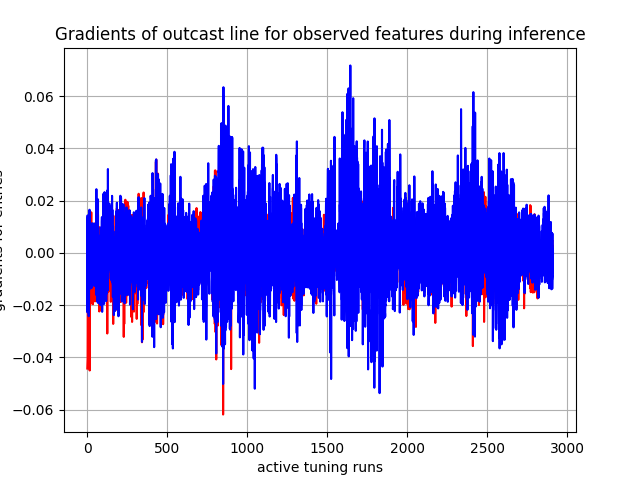

The table this chart was drawn from, first rows:
, 0, 1, 2, 3, 4, 5, 6, 7, 8, 9, 10, 11, 12, 13, 14, 15, 16
0, tensor(0.01338699), tensor(-0.00841403), tensor(-0.00221153), tensor(0.01071832), tensor(-0.00571117), tensor(-0.01081408), tensor(-0.00476158), tensor(-0.01945893), tensor(-0.01472481), tensor(-0.01562554), tensor(-0.01920678), tensor(0.01113599), tensor(0.00860328), tensor(-0.01982309), tensor(-0.00213658), tensor(-0.00779927), tensor(-0.04423455)
1, tensor(0.00591783), tensor(-0.01088692), tensor(-0.00394281), tensor(0.01156281), tensor(-0.00430890), tensor(-0.00660676), tensor(-0.00752920), tensor(-0.01876848), tensor(-0.01403215), tensor(-0.01721600), tensor(-0.02205034), tensor(0.00505644), tensor(0.00264942), tensor(-0.02272287), tensor(-0.00862910), tensor(-0.01289467), tensor(-0.04240464)
2, tensor(-0.00025891), tensor(-0.01919874), tensor(0.00578786), tensor(0.01299075), tensor(-0.01727647), tensor(0.00311190), tensor(0.00503774), tensor(-0.01248574), tensor(-0.00157866), tensor(-0.01313345), tensor(-0.02016181), tensor(0.01436130), tensor(0.01211638), tensor(-0.01859272), tensor(-0.01139841), tensor(-0.01645032), tensor(-0.04044182)
3, tensor(0.00973959), tensor(0.00468496), tensor(0.00301248), tensor(-0.00290209), tensor(0.01305451), tensor(0.01109528), tensor(-0.01044681), tensor(-0.01766560), tensor(-0.01544183), tensor(-0.00843426), tensor(-0.01205398), tensor(-7.10949462e-05), tensor(0.00049647), tensor(-0.01200876), tensor(0.00278270), tensor(0.00246063), tensor(-0.01306283)
4, tensor(-0.01101533), tensor(-0.00942562), tensor(-0.00710934), tensor(-0.00962923), tensor(-0.00466680), tensor(-0.00891413), tensor(0.00992254), tensor(0.01356231), tensor(0.01082790), tensor(0.01069665), tensor(0.00639213), tensor(-0.00284955), tensor(-0.00426551), tensor(0.00166055), tensor(-0.00866623), tensor(-0.01073496), tensor(0.00178535)
5, tensor(0.00510560), tensor(-0.00639451), tensor(-0.00358757), tensor(-0.00310071), tensor(-0.00013787), tensor(0.00279146), tensor(-0.00574566), tensor(-0.00992143), tensor(-0.00575954), tensor(-0.00145863), tensor(-0.00774057), tensor(-0.00069463), tensor(-0.00123054), tensor(-0.00622299), tensor(-0.00388506), tensor(-0.00653452), tensor(-0.03692133)
6, tensor(-0.00299103), tensor(-0.00137888), tensor(-0.00945160), tensor(-0.00694512), tensor(0.00181442), tensor(-0.00995471), tensor(-0.00998279), tensor(-0.01799849), tensor(-0.01785018), tensor(-0.01317987), tensor(0.01017140), tensor(0.00133424), tensor(-0.00023767), tensor(-0.00329035), tensor(-0.00200392), tensor(-0.00317600), tensor(-0.00523825)
7, tensor(-0.01034544), tensor(0.00415356), tensor(-0.00657538), tensor(-0.01233903), tensor(-0.00029057), tensor(0.00012869), tensor(-0.01298011), tensor(-0.01716926), tensor(-0.01332824), tensor(-0.00998743), tensor(0.00381455), tensor(-0.00459733), tensor(-0.00433796), tensor(0.00389569), tensor(0.00317755), tensor(0.00172055), tensor(-0.01644448)
8, tensor(-0.00697600), tensor(-0.00158751), tensor(-0.01158119), tensor(-0.00732848), tensor(-0.00644127), tensor(-0.00828532), tensor(-0.00701222), tensor(-0.01700752), tensor(-0.01542683), tensor(-0.01295387), tensor(0.00857909), tensor(-0.00087652), tensor(-0.00370966), tensor(7.91998464e-05), tensor(0.00224409), tensor(0.00270817), tensor(-0.01500645)
9, tensor(0.00146398), tensor(-0.01247321), tensor(0.00485465), tensor(0.00943389), tensor(-0.01190579), tensor(0.00137605), tensor(-0.01509099), tensor(-0.02420602), tensor(-0.01918229), tensor(-0.01188546), tensor(-0.02132950), tensor(0.00831160), tensor(0.00760632), tensor(-0.00593841), tensor(-0.00902161), tensor(-0.01180482), tensor(-0.01519915)
10, tensor(0.00213262), tensor(-0.01142732), tensor(0.00789414), tensor(0.00915141), tensor(-0.00589211), tensor(-0.00204483), tensor(-0.00559445), tensor(-0.01942044), tensor(-0.01603670), tensor(-0.00837020), tensor(-0.00833669), tensor(0.00730584), tensor(0.01031848), tensor(-0.00548411), tensor(-0.00885854), tensor(-0.01147536), tensor(-0.02687376)
11, tensor(0.00079374), tensor(0.00021954), tensor(0.00719799), tensor(0.00863056), tensor(0.00027973), tensor(-0.00540228), tensor(-0.00962629), tensor(-0.01898603), tensor(-0.01578323), tensor(-0.00875019), tensor(-0.01279560), tensor(0.00695131), tensor(0.00521438), tensor(-0.01133274), tensor(-0.01153458), tensor(-0.01414577), tensor(-0.01981023)
12, tensor(0.00457371), tensor(-0.00269974), tensor(0.00102877), tensor(-0.00650793), tensor(-0.00798676), tensor(-0.00401175), tensor(0.00121790), tensor(0.00326569), tensor(0.00201852), tensor(0.01503136), tensor(-0.00354355), tensor(-0.00061115), tensor(0.00263515), tensor(0.00638866), tensor(0.00606637), tensor(0.00535999), tensor(-0.00418050)
13, tensor(-0.00586795), tensor(0.00379727), tensor(-0.00299256), tensor(-0.00065504), tensor(0.00129773), tensor(-0.00252515), tensor(0.00822954), tensor(0.00283175), tensor(0.00275205), tensor(0.00791769), tensor(0.00326397), tensor(0.00088151), tensor(0.00162432), tensor(-0.00178908), tensor(0.00177961), tensor(-0.00104990), tensor(-0.02460412)
14, tensor(0.00615989), tensor(-0.00787229), tensor(0.00277805), tensor(0.00039116), tensor(0.00200159), tensor(-0.00269697), tensor(0.00252383), tensor(0.00526283), tensor(0.00524181), tensor(0.00631173), tensor(-0.00048558), tensor(0.00325751), tensor(0.00258968), tensor(0.01652394), tensor(0.00570766), tensor(0.00491620), tensor(-0.00303234)
15, tensor(-0.00960123), tensor(0.00879194), tensor(-0.00044792), tensor(-0.00826584), tensor(-0.00515682), tensor(0.00336888), tensor(0.00256770), tensor(-0.00596083), tensor(-0.00094280), tensor(-0.00273033), tensor(0.00897316), tensor(-0.00174617), tensor(0.00178501), tensor(-0.00986960), tensor(0.00354565), tensor(-0.00196575), tensor(-0.04497560)
16, tensor(-0.00690934), tensor(-0.00014133), tensor(-0.00077193), tensor(-0.01000791), tensor(0.00554067), tensor(0.00213540), tensor(0.00261475), tensor(-0.01120611), tensor(-0.00875990), tensor(-0.00221356), tensor(0.00664477), tensor(0.00201454), tensor(-0.00120002), tensor(-0.01181345), tensor(0.00678927), tensor(0.00913678), tensor(-0.03446744)
17, tensor(-0.00040141), tensor(0.00795598), tensor(-0.00357847), tensor(-0.00505627), tensor(0.00458734), tensor(-0.00259569), tensor(3.08457602e-05), tensor(-0.01210322), tensor(-0.00813096), tensor(-0.00017724), tensor(-0.00551888), tensor(-0.00106581), tensor(-0.00109991), tensor(-0.01368962), tensor(0.00507881), tensor(0.00532447), tensor(-0.01456532)
18, tensor(-0.00418649), tensor(-0.00263992), tensor(0.00337238), tensor(0.00507425), tensor(-0.00174687), tensor(0.00090529), tensor(-0.00611972), tensor(-0.01299500), tensor(-0.00758079), tensor(-0.00086490), tensor(-0.00693304), tensor(-0.00010552), tensor(-6.69885048e-05), tensor(0.00236765), tensor(0.00643817), tensor(0.00978066), tensor(0.00882782)
19, tensor(-0.00121663), tensor(-0.00215111), tensor(0.00275213), tensor(0.01156891), tensor(0.00674245), tensor(0.00115942), tensor(-0.00748681), tensor(-0.01110991), tensor(-0.00552208), tensor(0.00088785), tensor(-0.00921595), tensor(0.00063352), tensor(0.00054323), tensor(-0.00056412), tensor(0.00368067), tensor(-0.00271639), tensor(0.00610898)
20, tensor(-0.00231758), tensor(-0.00036532), tensor(0.00235870), tensor(-0.00573657), tensor(-0.00030952), tensor(0.00119457), tensor(-0.00351353), tensor(-0.01180882), tensor(-0.00535625), tensor(0.00019101), tensor(-0.00987612), tensor(0.00087271), tensor(0.00092320), tensor(3.44785367e-05), tensor(-0.00012585), tensor(0.00627563), tensor(0.00534626)
21, tensor(0.00711349), tensor(-0.00049699), tensor(-0.00089274), tensor(0.00564405), tensor(-0.00083396), tensor(0.00160422), tensor(0.00591670), tensor(0.00083745), tensor(0.00157785), tensor(-0.00033643), tensor(0.00186763), tensor(0.00055124), tensor(0.00069082), tensor(0.00091075), tensor(-0.00126625), tensor(-0.00249747), tensor(-0.00370157)
22, tensor(0.00229301), tensor(0.00378521), tensor(0.00224674), tensor(-0.00612746), tensor(-0.00056200), tensor(0.00128989), tensor(0.00439868), tensor(-0.00124298), tensor(0.00032345), tensor(-0.00121298), tensor(-0.00355733), tensor(0.00051609), tensor(0.00079503), tensor(0.00058301), tensor(-0.00122059), tensor(-0.00272042), tensor(-0.00847473)
23, tensor(0.00228292), tensor(0.00156498), tensor(-0.00060706), tensor(0.00391358), tensor(-0.00093683), tensor(0.00107797), tensor(0.00321554), tensor(0.00262644), tensor(0.00315657), tensor(0.00104905), tensor(0.00201563), tensor(0.00046629), tensor(0.00074902), tensor(-1.03197417e-05), tensor(-0.00119307), tensor(-0.00250132), tensor(-0.00260482)
24, tensor(-0.00550753), tensor(0.00160430), tensor(-0.00215352), tensor(-0.00552912), tensor(0.00229495), tensor(-0.00161516), tensor(0.00351527), tensor(0.00371717), tensor(0.01145722), tensor(-0.00104586), tensor(-0.00425201), tensor(0.00048689), tensor(0.00051932), tensor(0.00201238), tensor(0.00063095), tensor(0.00015897), tensor(-0.01384345)
25, tensor(-0.00451285), tensor(-5.58801512e-05), tensor(-0.00179306), tensor(-0.00692588), tensor(0.00260038), tensor(0.00096813), tensor(-0.00251931), tensor(0.01118113), tensor(0.01552909), tensor(-0.00019292), tensor(-0.00087670), tensor(0.00014250), tensor(0.00032481), tensor(0.00656195), tensor(0.00093181), tensor(0.00133924), tensor(-0.01621152)
26, tensor(-0.00238642), tensor(0.00117458), tensor(0.00223780), tensor(-0.00842877), tensor(-0.00062749), tensor(-0.00116783), tensor(0.00146266), tensor(-0.01346795), tensor(-0.01022696), tensor(-0.00082572), tensor(0.00418559), tensor(0.00025878), tensor(0.00042025), tensor(0.00446815), tensor(-0.00134948), tensor(0.00138445), tensor(-0.01305952)
27, tensor(0.00711217), tensor(-0.00072055), tensor(-0.00205694), tensor(0.00221302), tensor(0.00156032), tensor(-0.00072661), tensor(-0.00676182), tensor(-0.01276738), tensor(-0.00715123), tensor(-0.00053711), tensor(-0.00914429), tensor(0.00078957), tensor(0.00073186), tensor(1.28825750e-05), tensor(-0.00183469), tensor(-0.00246178), tensor(-0.00980654)
28, tensor(-0.00498714), tensor(-0.00198175), tensor(0.00347326), tensor(0.00617385), tensor(8.38695923e-05), tensor(-0.00035062), tensor(-0.00639985), tensor(0.00301832), tensor(0.00224536), tensor(0.00063828), tensor(0.00691956), tensor(0.00079837), tensor(-0.00041171), tensor(-0.00010827), tensor(-0.00146461), tensor(-0.00296097), tensor(-0.00939807)
29, tensor(0.00782954), tensor(-0.00131262), tensor(0.00211656), tensor(-0.00714123), tensor(0.00028305), tensor(0.00056416), tensor(-0.00095549), tensor(-0.01227329), tensor(-0.00526130), tensor(-0.00038099), tensor(-0.01156827), tensor(9.84043727e-05), tensor(0.00068819), tensor(2.83301015e-05), tensor(-0.00095290), tensor(-0.00125299), tensor(-0.00098513)
30, tensor(-0.00402069), tensor(0.00173369), tensor(-0.00102206), tensor(0.00625963), tensor(-0.00097786), tensor(0.00010558), tensor(-0.00114638), tensor(-0.01006729), tensor(-0.00854352), tensor(-0.00039642), tensor(-0.01128624), tensor(-0.00022122), tensor(-0.00032101), tensor(-0.00327743), tensor(0.00015804), tensor(-0.00100330), tensor(-0.01229884)
31, tensor(0.00381263), tensor(-0.00054657), tensor(-0.00109540), tensor(-0.00867641), tensor(0.00158157), tensor(-1.94101494e-06), tensor(-0.00018321), tensor(-0.01056690), tensor(-0.00566082), tensor(-0.00090209), tensor(-0.00479215), tensor(-0.00017536), tensor(-0.00025846), tensor(-0.00302260), tensor(0.00024254), tensor(-0.00042296), tensor(-0.01946002)
32, tensor(0.00310951), tensor(-0.00063338), tensor(-0.00099318), tensor(0.00935573), tensor(-0.00066631), tensor(4.26867482e-05), tensor(-5.33919265e-05), tensor(-0.00919813), tensor(-0.00499898), tensor(-0.00075880), tensor(-0.00477427), tensor(-0.00015728), tensor(-0.00026227), tensor(-0.00304660), tensor(0.00049054), tensor(-0.00044790), tensor(-0.01173862)
33, tensor(-0.00431304), tensor(-0.00111164), tensor(0.00217752), tensor(-0.00619151), tensor(-0.00037965), tensor(0.00064596), tensor(-0.00415306), tensor(0.00543454), tensor(0.00695025), tensor(0.00034390), tensor(-0.00400642), tensor(8.91351738e-05), tensor(0.00076717), tensor(-0.00012136), tensor(-0.00124565), tensor(0.00096347), tensor(-0.00975463)
34, tensor(0.00754763), tensor(-0.00163495), tensor(0.00118214), tensor(0.00127578), tensor(7.54089633e-05), tensor(0.00045561), tensor(0.01134662), tensor(-0.00814021), tensor(-0.00876740), tensor(-0.00084938), tensor(-0.00131274), tensor(8.86615235e-05), tensor(0.00058491), tensor(-0.00025563), tensor(0.00125062), tensor(-0.00226539), tensor(0.00335037)
35, tensor(-0.00327386), tensor(0.00178739), tensor(-1.61884818e-05), tensor(-0.00191665), tensor(-0.00048630), tensor(0.00054225), tensor(-0.00408137), tensor(0.00909025), tensor(0.00827054), tensor(0.00073539), tensor(0.00358598), tensor(0.00043759), tensor(0.00053329), tensor(-0.00058773), tensor(-0.00141336), tensor(0.00177157), tensor(-0.01960760)
36, tensor(-0.00345572), tensor(0.00061179), tensor(0.00062029), tensor(0.00525027), tensor(0.00317270), tensor(0.00022289), tensor(-0.00992783), tensor(-0.01127407), tensor(-0.00792713), tensor(-0.00203232), tensor(0.00401868), tensor(-4.56830821e-06), tensor(6.27869595e-05), tensor(-0.00081614), tensor(-0.00060513), tensor(-0.00135099), tensor(0.00303459)
37, tensor(0.00696763), tensor(-0.00108859), tensor(0.00066228), tensor(-0.00435206), tensor(0.00022538), tensor(0.00039931), tensor(-0.00488798), tensor(-0.00360397), tensor(-0.00458078), tensor(5.21548609e-05), tensor(-0.01119909), tensor(-6.03183435e-05), tensor(8.92754761e-05), tensor(-0.00073351), tensor(0.00011229), tensor(-0.00095337), tensor(0.00301835)
38, tensor(-0.00215411), tensor(0.00012171), tensor(0.00010328), tensor(-0.00598172), tensor(0.00026309), tensor(0.00037224), tensor(-0.00598721), tensor(-0.00504429), tensor(-0.00398515), tensor(-0.00013512), tensor(0.00592294), tensor(-6.18706545e-05), tensor(0.00017195), tensor(-0.00060747), tensor(0.00016691), tensor(-0.00084470), tensor(0.00799996)
39, tensor(-0.00070994), tensor(0.00228010), tensor(-0.00015000), tensor(0.00323285), tensor(-0.00097133), tensor(0.00049759), tensor(-0.00278597), tensor(0.00688948), tensor(-0.00676493), tensor(-0.00127480), tensor(0.00848725), tensor(-0.00036146), tensor(-0.00039930), tensor(-0.00253824), tensor(0.00077428), tensor(0.00035222), tensor(-0.00065591)
40, tensor(-0.00058689), tensor(-6.81760503e-05), tensor(-0.00010646), tensor(-0.00481801), tensor(0.00152882), tensor(-7.61391566e-05), tensor(0.00085005), tensor(0.00699296), tensor(-0.00486983), tensor(-0.00044585), tensor(-0.00646700), tensor(-0.00042305), tensor(-0.00031659), tensor(-0.00227270), tensor(0.00092488), tensor(0.00082251), tensor(-0.00392241)
41, tensor(-0.00027140), tensor(0.00094178), tensor(-9.64775463e-05), tensor(0.00562878), tensor(-0.00044409), tensor(-9.35552016e-05), tensor(0.00209040), tensor(0.00604302), tensor(-0.00580528), tensor(-0.00037474), tensor(-0.00703476), tensor(0.00025485), tensor(-0.00032321), tensor(-0.00305142), tensor(0.00086375), tensor(0.00075751), tensor(-0.00132917)
42, tensor(0.00586988), tensor(-0.00089887), tensor(-0.00076147), tensor(0.00238579), tensor(-0.00035998), tensor(-0.00021339), tensor(0.00903378), tensor(0.00878449), tensor(0.00598239), tensor(-0.00067204), tensor(-0.00539474), tensor(0.00022319), tensor(0.00041060), tensor(-0.00208497), tensor(0.00091337), tensor(0.00087147), tensor(-0.00640207)
43, tensor(-0.00456173), tensor(-0.00086708), tensor(-0.00052415), tensor(-0.00395222), tensor(0.00137025), tensor(0.00041912), tensor(-0.00493599), tensor(0.01120227), tensor(0.00277618), tensor(-0.00023477), tensor(0.00377275), tensor(0.00039806), tensor(0.00036454), tensor(0.00944417), tensor(1.27613866e-05), tensor(0.00103683), tensor(-0.00442218)
44, tensor(0.00587699), tensor(-0.00252394), tensor(-0.00040623), tensor(0.00459012), tensor(0.00010521), tensor(0.00034808), tensor(0.00385958), tensor(-0.01263804), tensor(-0.00633109), tensor(-0.00112387), tensor(0.00718178), tensor(0.00042339), tensor(-0.00035405), tensor(-0.00125080), tensor(0.00096786), tensor(0.00133290), tensor(-0.00508228)
45, tensor(-0.00403797), tensor(0.00047532), tensor(0.00097662), tensor(-0.00359002), tensor(0.00101620), tensor(-0.00031676), tensor(-0.00341902), tensor(0.00987689), tensor(0.00528395), tensor(-0.00050170), tensor(-0.01093786), tensor(0.00017046), tensor(0.00030411), tensor(-0.00096817), tensor(0.00113802), tensor(0.00171220), tensor(-0.00477881)
46, tensor(0.00143063), tensor(0.00566552), tensor(0.00068009), tensor(-0.00336477), tensor(-8.12459475e-05), tensor(-0.00026028), tensor(0.00698165), tensor(-0.00456630), tensor(0.00473693), tensor(-0.00079002), tensor(-0.00339824), tensor(5.93479490e-05), tensor(0.00025694), tensor(-0.00134070), tensor(0.00054603), tensor(0.00129948), tensor(-0.00172233)
47, tensor(-0.00473181), tensor(-0.00100332), tensor(-0.00035846), tensor(0.00404392), tensor(0.00170105), tensor(0.00032805), tensor(-0.00304380), tensor(0.00807197), tensor(0.00156043), tensor(-0.00038681), tensor(-0.00163471), tensor(0.00014833), tensor(-0.00039538), tensor(-0.00155541), tensor(0.00019924), tensor(0.00024307), tensor(-0.01145267)
48, tensor(0.00136026), tensor(-0.00111546), tensor(0.00057928), tensor(-0.00626364), tensor(0.00047244), tensor(-0.00057982), tensor(0.00186281), tensor(-0.00828917), tensor(-0.01854948), tensor(-0.00042684), tensor(-0.00964940), tensor(5.88687108e-05), tensor(-0.00039026), tensor(0.00203386), tensor(-0.00010075), tensor(-8.28701814e-05), tensor(-0.00781622)
49, tensor(0.00603154), tensor(-0.00282032), tensor(-0.00046918), tensor(0.00560010), tensor(0.00019509), tensor(-7.51138286e-05), tensor(0.00290317), tensor(-0.00259507), tensor(-0.00549985), tensor(-0.00020521), tensor(-0.00164281), tensor(6.07109323e-05), tensor(-0.00026793), tensor(0.00170154), tensor(5.35249383e-05), tensor(-7.29121821e-05), tensor(-0.01018105)
50, tensor(-0.00552052), tensor(0.00047871), tensor(0.00067976), tensor(-0.00543771), tensor(-0.00039048), tensor(-0.00048787), tensor(-0.00028004), tensor(-0.00614985), tensor(-0.00946692), tensor(-0.00059677), tensor(-0.00835587), tensor(-0.00028526), tensor(-0.00023159), tensor(0.00157988), tensor(0.00012215), tensor(0.00011765), tensor(-0.00715255)
51, tensor(0.00328334), tensor(-0.00047623), tensor(-7.18174197e-05), tensor(0.00430437), tensor(-0.00061052), tensor(-0.00015939), tensor(0.00659198), tensor(0.00996080), tensor(0.01146153), tensor(-0.00141905), tensor(0.00314573), tensor(-0.00018436), tensor(0.00053790), tensor(-0.00132552), tensor(9.70170804e-05), tensor(-0.00044791), tensor(-0.01083545)
52, tensor(0.00353507), tensor(-0.00111124), tensor(2.04409207e-05), tensor(-0.00511108), tensor(-4.40541080e-05), tensor(0.00039804), tensor(-0.00429347), tensor(0.01108109), tensor(0.00787038), tensor(-0.00195243), tensor(0.00355825), tensor(0.00025696), tensor(-0.00029509), tensor(-0.00071154), tensor(-0.00076345), tensor(0.00019176), tensor(-0.00962863)
53, tensor(-0.00230706), tensor(-0.00139188), tensor(-4.78578386e-06), tensor(0.00544949), tensor(-0.00050195), tensor(-0.00010679), tensor(0.00293826), tensor(1.45630465e-05), tensor(0.00074959), tensor(-0.00372954), tensor(-0.00113193), tensor(0.00015656), tensor(0.00073736), tensor(0.00372390), tensor(0.00024149), tensor(-0.00030946), tensor(-0.01166972)
54, tensor(-0.00050117), tensor(0.00174708), tensor(9.36840879e-05), tensor(-0.00157186), tensor(-0.00019690), tensor(-0.00016896), tensor(-0.00321219), tensor(-0.00677308), tensor(0.00076008), tensor(-0.00248747), tensor(0.00234005), tensor(3.77166289e-05), tensor(-3.09758507e-05), tensor(-0.00159642), tensor(0.00082800), tensor(0.00228674), tensor(0.00293772)
55, tensor(-0.00048396), tensor(-0.00015698), tensor(5.79864718e-06), tensor(-0.00058070), tensor(0.00119704), tensor(-0.00012038), tensor(-0.00256983), tensor(0.01570432), tensor(0.00902668), tensor(-0.00211009), tensor(0.00462804), tensor(7.69179969e-05), tensor(-1.39216645e-05), tensor(-0.00128992), tensor(0.00072687), tensor(0.00201922), tensor(0.00307420)
56, tensor(-0.00478228), tensor(-0.00067812), tensor(2.48192482e-05), tensor(2.32597486e-05), tensor(0.00132409), tensor(-0.00014196), tensor(-0.00029509), tensor(-0.01591447), tensor(-0.01139645), tensor(-0.00199891), tensor(-0.00832816), tensor(9.33765550e-05), tensor(1.54602621e-05), tensor(0.00186824), tensor(0.00075710), tensor(0.00082401), tensor(0.00407661)
57, tensor(-0.00384007), tensor(-0.00156954), tensor(-0.00015371), tensor(-0.00233796), tensor(0.00029917), tensor(-0.00026870), tensor(5.04083218e-05), tensor(0.02438302), tensor(0.01123585), tensor(-0.00043286), tensor(0.00973291), tensor(0.00011210), tensor(0.00034291), tensor(-0.00221048), tensor(0.00072922), tensor(-0.00072205), tensor(-0.01078641)
58, tensor(-0.00140143), tensor(0.00064949), tensor(-6.34062453e-05), tensor(-0.00311448), tensor(0.00190766), tensor(-0.00022243), tensor(0.00853942), tensor(-0.01606601), tensor(-0.01124063), tensor(-0.00163570), tensor(0.00066761), tensor(0.00011470), tensor(0.00028873), tensor(-0.00321828), tensor(0.00052323), tensor(0.00129940), tensor(-0.00687430)
59, tensor(-0.00237816), tensor(0.00424520), tensor(-5.90004493e-06), tensor(-0.00441378), tensor(0.00107732), tensor(-0.00020319), tensor(-0.00376352), tensor(0.00049701), tensor(0.00371433), tensor(-0.00248152), tensor(0.01298559), tensor(0.00016309), tensor(-0.00038558), tensor(-0.00125055), tensor(0.00085215), tensor(0.00138850), tensor(-0.01438844)
... 2,850 more rows
